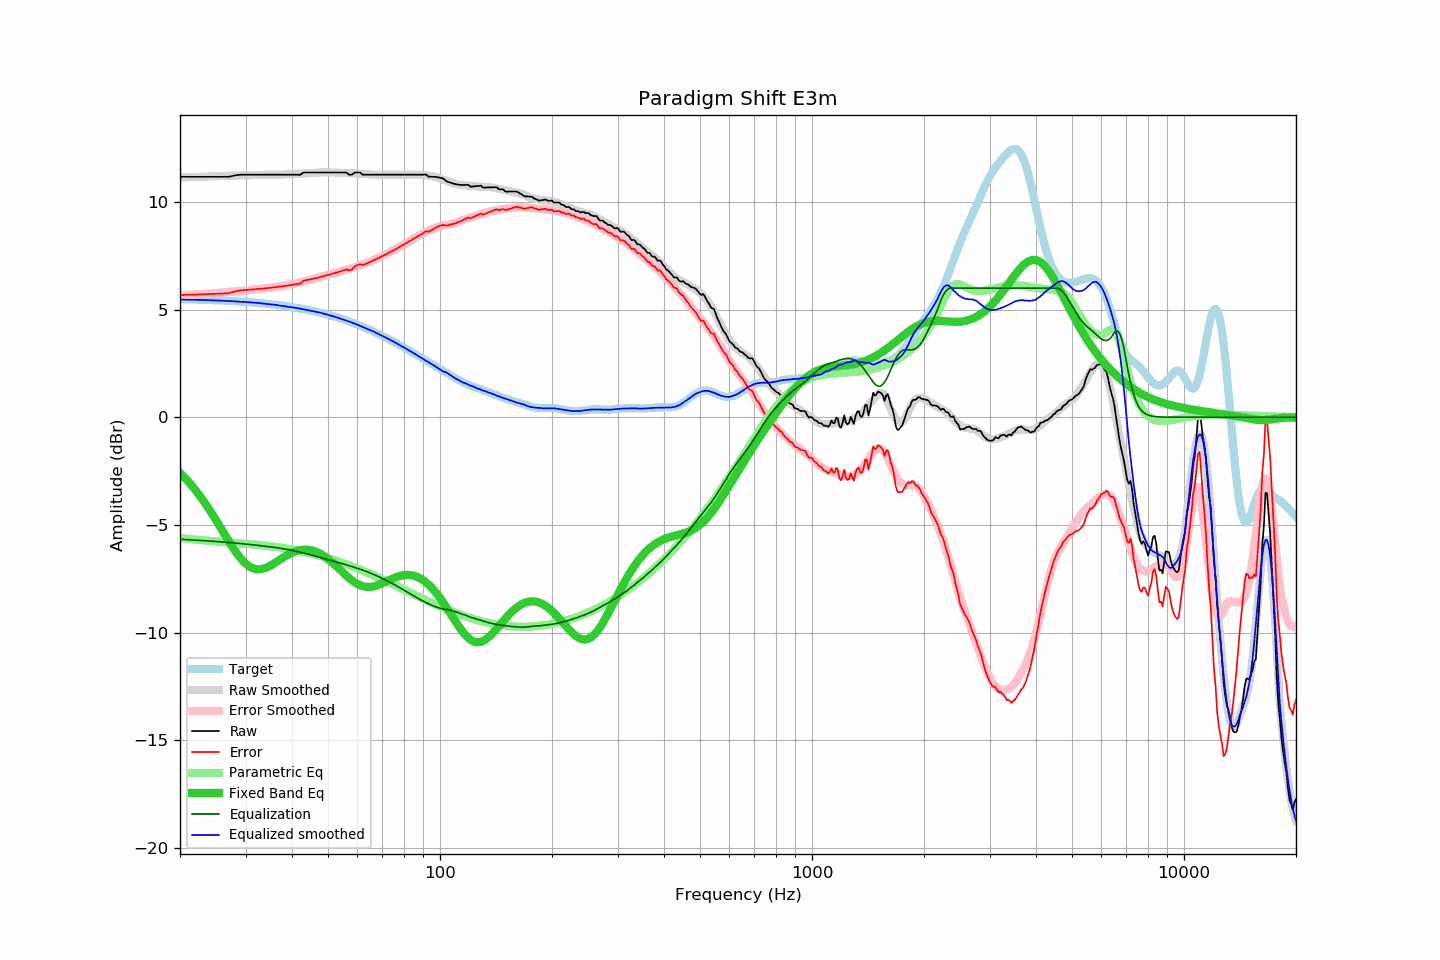

Data behind this chart, as committed beside it:
frequency, raw, error, smoothed, error_smoothed, equalization, parametric_eq, equalized_raw, equalized_smoothed, target
20, 11.17, 5.68, 11.14, 5.67, -5.67, -2.59, 5.50, 5.47, 5.49
21, 11.17, 5.69, 11.15, 5.69, -5.69, -2.96, 5.48, 5.47, 5.48
22, 11.17, 5.70, 11.17, 5.71, -5.71, -3.38, 5.46, 5.46, 5.47
23, 11.17, 5.71, 11.18, 5.73, -5.73, -3.82, 5.44, 5.45, 5.46
24, 11.17, 5.72, 11.19, 5.75, -5.75, -4.29, 5.42, 5.44, 5.45
25, 11.17, 5.73, 11.20, 5.77, -5.77, -4.78, 5.40, 5.43, 5.44
26, 11.17, 5.75, 11.21, 5.79, -5.79, -5.27, 5.38, 5.42, 5.42
27, 11.17, 5.76, 11.22, 5.82, -5.82, -5.73, 5.35, 5.40, 5.41
28, 11.23, 5.84, 11.23, 5.84, -5.84, -6.16, 5.39, 5.39, 5.39
29, 11.27, 5.89, 11.23, 5.86, -5.86, -6.52, 5.40, 5.37, 5.38
30, 11.27, 5.91, 11.24, 5.89, -5.89, -6.79, 5.38, 5.35, 5.36
31, 11.27, 5.93, 11.25, 5.92, -5.92, -6.97, 5.35, 5.34, 5.34
32, 11.27, 5.95, 11.26, 5.94, -5.94, -7.06, 5.33, 5.32, 5.32
33, 11.27, 5.97, 11.26, 5.97, -5.97, -7.06, 5.30, 5.29, 5.30
34, 11.27, 5.99, 11.26, 5.99, -5.99, -7.00, 5.28, 5.27, 5.28
35, 11.27, 6.02, 11.27, 6.02, -6.02, -6.89, 5.25, 5.25, 5.25
36, 11.27, 6.04, 11.27, 6.05, -6.05, -6.76, 5.22, 5.22, 5.23
37, 11.27, 6.07, 11.27, 6.08, -6.08, -6.63, 5.19, 5.20, 5.20
38, 11.27, 6.09, 11.28, 6.11, -6.11, -6.50, 5.16, 5.17, 5.18
39, 11.27, 6.12, 11.28, 6.15, -6.15, -6.39, 5.12, 5.14, 5.15
40, 11.27, 6.15, 11.29, 6.18, -6.18, -6.29, 5.09, 5.11, 5.12
41, 11.27, 6.18, 11.30, 6.22, -6.22, -6.22, 5.05, 5.08, 5.09
42, 11.26, 6.20, 11.31, 6.26, -6.26, -6.17, 5.00, 5.05, 5.06
43, 11.37, 6.35, 11.32, 6.31, -6.31, -6.15, 5.06, 5.02, 5.02
44, 11.37, 6.38, 11.33, 6.35, -6.35, -6.15, 5.02, 4.98, 4.99
45, 11.37, 6.41, 11.34, 6.40, -6.40, -6.18, 4.97, 4.95, 4.95
46, 11.37, 6.45, 11.35, 6.44, -6.44, -6.22, 4.93, 4.91, 4.92
47, 11.37, 6.49, 11.37, 6.49, -6.49, -6.29, 4.88, 4.88, 4.88
48, 11.37, 6.53, 11.38, 6.53, -6.53, -6.37, 4.84, 4.85, 4.84
49, 11.37, 6.57, 11.38, 6.57, -6.57, -6.47, 4.80, 4.80, 4.80
50, 11.37, 6.61, 11.37, 6.62, -6.62, -6.59, 4.75, 4.76, 4.76
51, 11.37, 6.65, 11.37, 6.66, -6.66, -6.71, 4.71, 4.71, 4.72
52, 11.37, 6.69, 11.37, 6.70, -6.70, -6.84, 4.67, 4.67, 4.68
53, 11.37, 6.74, 11.36, 6.74, -6.74, -6.97, 4.63, 4.63, 4.63
54, 11.37, 6.78, 11.36, 6.77, -6.77, -7.10, 4.59, 4.58, 4.59
55, 11.37, 6.83, 11.35, 6.81, -6.81, -7.23, 4.56, 4.54, 4.54
56, 11.37, 6.87, 11.35, 6.85, -6.85, -7.36, 4.52, 4.49, 4.50
57, 11.27, 6.82, 11.34, 6.89, -6.89, -7.47, 4.38, 4.45, 4.45
58, 11.27, 6.87, 11.33, 6.93, -6.93, -7.58, 4.33, 4.40, 4.40
59, 11.37, 7.02, 11.32, 6.98, -6.98, -7.67, 4.39, 4.35, 4.35
60, 11.37, 7.06, 11.32, 7.02, -7.02, -7.75, 4.35, 4.30, 4.30
61, 11.37, 7.11, 11.31, 7.06, -7.06, -7.81, 4.31, 4.25, 4.25
62, 11.27, 7.07, 11.30, 7.10, -7.10, -7.85, 4.17, 4.20, 4.20
63, 11.27, 7.12, 11.29, 7.15, -7.15, -7.87, 4.12, 4.15, 4.15
64, 11.27, 7.17, 11.29, 7.19, -7.19, -7.88, 4.08, 4.09, 4.10
65, 11.27, 7.22, 11.28, 7.24, -7.24, -7.88, 4.03, 4.04, 4.05
66, 11.27, 7.27, 11.28, 7.29, -7.29, -7.86, 3.98, 3.99, 4.00
67, 11.27, 7.33, 11.28, 7.33, -7.33, -7.84, 3.93, 3.94, 3.94
68, 11.27, 7.38, 11.27, 7.38, -7.38, -7.80, 3.89, 3.89, 3.89
69, 11.27, 7.43, 11.26, 7.43, -7.43, -7.76, 3.83, 3.83, 3.84
70, 11.27, 7.49, 11.26, 7.49, -7.49, -7.71, 3.78, 3.77, 3.78
71, 11.27, 7.54, 11.26, 7.54, -7.54, -7.66, 3.73, 3.72, 3.73
72, 11.27, 7.59, 11.27, 7.59, -7.59, -7.61, 3.68, 3.68, 3.67
73, 11.27, 7.65, 11.27, 7.65, -7.65, -7.56, 3.62, 3.62, 3.62
74, 11.27, 7.70, 11.27, 7.70, -7.70, -7.52, 3.57, 3.57, 3.57
75, 11.27, 7.76, 11.27, 7.76, -7.76, -7.47, 3.51, 3.51, 3.51
76, 11.27, 7.81, 11.27, 7.81, -7.81, -7.43, 3.46, 3.46, 3.46
77, 11.27, 7.87, 11.27, 7.87, -7.87, -7.40, 3.40, 3.40, 3.40
78, 11.27, 7.92, 11.27, 7.92, -7.92, -7.37, 3.35, 3.35, 3.35
79, 11.27, 7.97, 11.27, 7.97, -7.97, -7.35, 3.29, 3.29, 3.29
... 553 more rows
